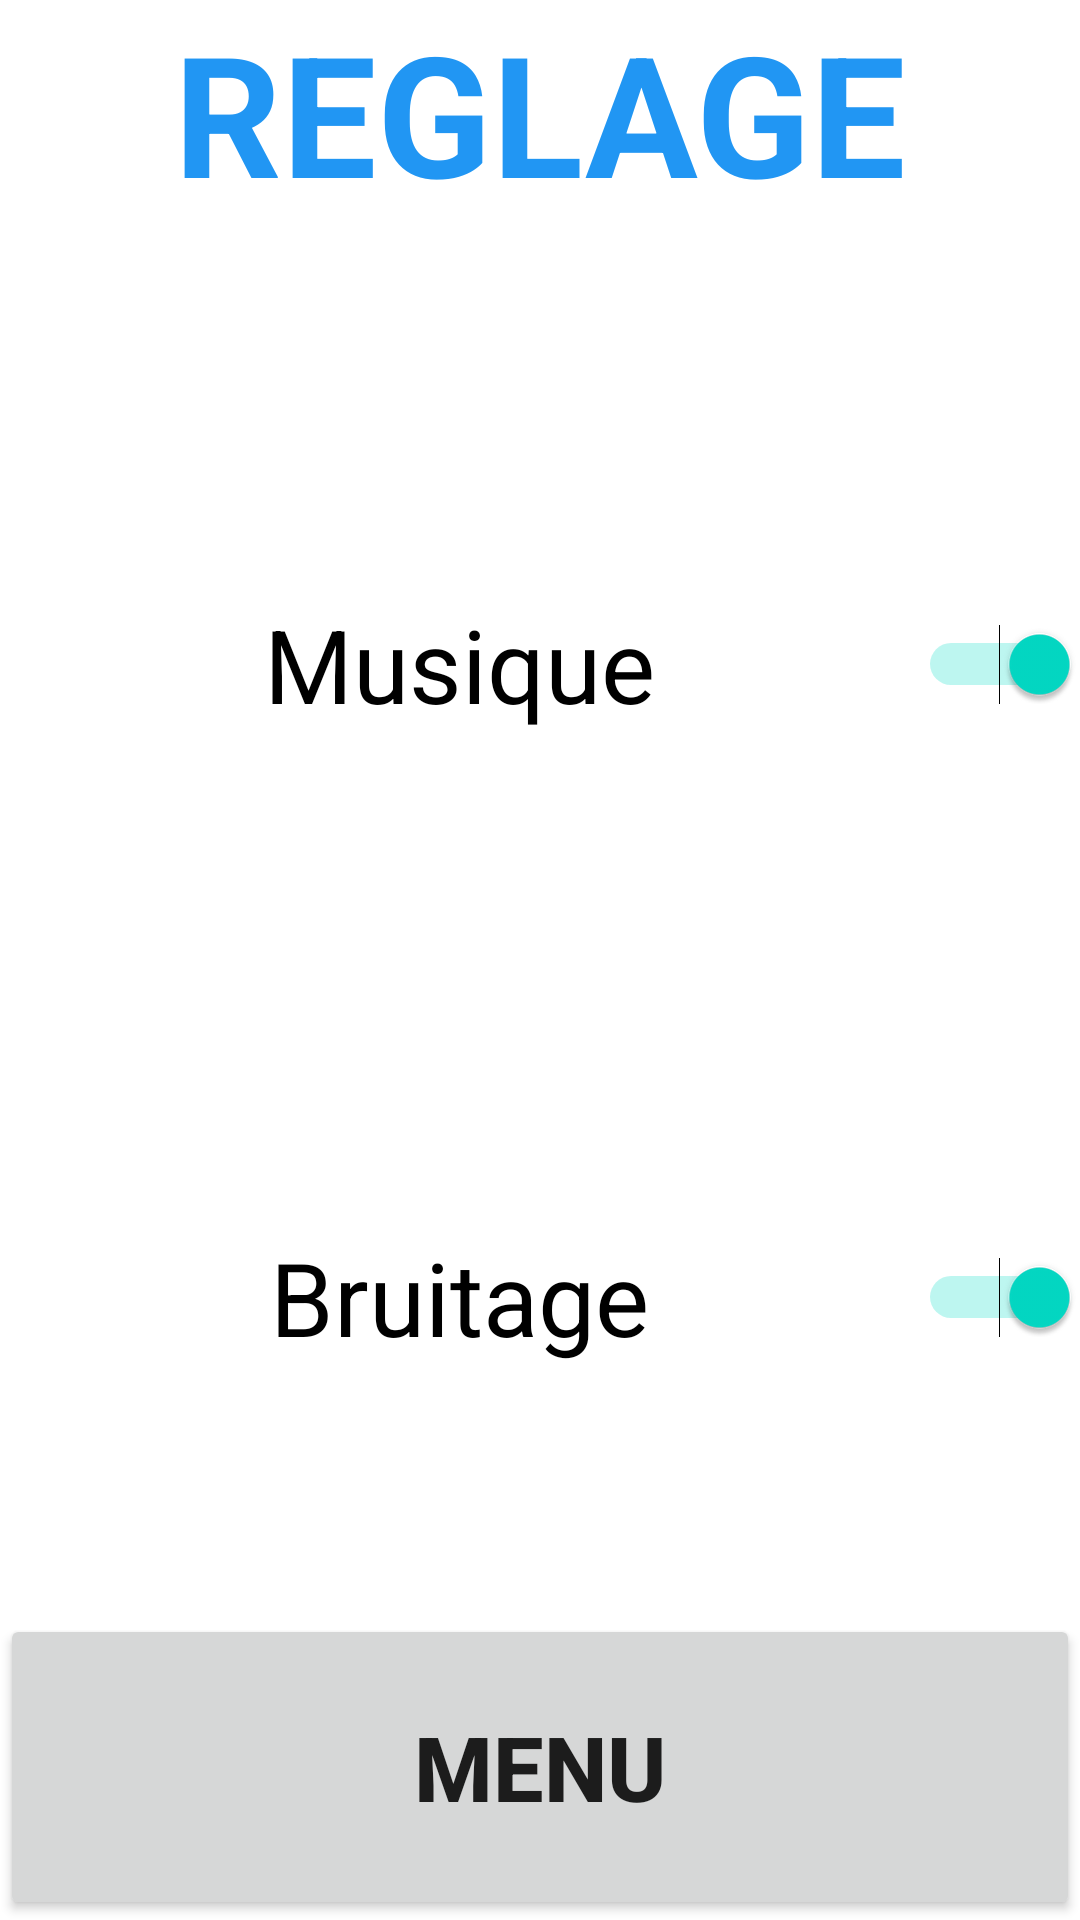

The Android layout XML behind this screen, and the referenced resources:
<!-- AndroidManifest.xml: application theme Theme.ColorAddict -->
<!-- res/layout/activity_settings.xml -->
<?xml version="1.0" encoding="utf-8"?>
<androidx.constraintlayout.widget.ConstraintLayout xmlns:android="http://schemas.android.com/apk/res/android"
    xmlns:app="http://schemas.android.com/apk/res-auto"
    xmlns:tools="http://schemas.android.com/tools"
    android:layout_width="match_parent"
    android:layout_height="match_parent"
    tools:context=".SettingsActivity">

    <LinearLayout
        android:layout_width="match_parent"
        android:layout_height="match_parent"
        android:orientation="vertical"
        tools:layout_editor_absoluteX="101dp"
        tools:layout_editor_absoluteY="141dp">

        <TextView
            android:id="@+id/reglage"
            android:layout_width="match_parent"
            android:layout_height="wrap_content"
            android:layout_weight="0.25"
            android:fontFamily="sans-serif"
            android:text="@string/reglages"
            android:textAlignment="center"
            android:textAppearance="@style/TextAppearance.AppCompat.Display3"
            android:textColor="#2196F3"
            android:textStyle="bold"
            android:typeface="normal" />

        <Switch
            android:id="@+id/musique"
            android:layout_width="match_parent"
            android:layout_height="wrap_content"
            android:layout_weight="1"
            android:checked="true"
            android:showText="false"
            android:splitTrack="false"
            android:switchTextAppearance="@style/TextAppearance.AppCompat.Body1"
            android:text="@string/musique"
            android:textAlignment="center"
            android:textAppearance="@style/TextAppearance.AppCompat.Display1"
            android:textOff="@android:string/no"
            android:textOn="@android:string/yes" />

        <Switch
            android:id="@+id/bruitage"
            android:layout_width="match_parent"
            android:layout_height="wrap_content"
            android:layout_weight="1"
            android:checked="true"
            android:text="@string/bruitage"
            android:textAlignment="center"
            android:textAppearance="@style/TextAppearance.AppCompat.Display1"
            android:textOff="@android:string/no"
            android:textOn="@android:string/yes" />

        <Button
            android:id="@+id/reglageMenu"
            android:layout_width="match_parent"
            android:layout_height="wrap_content"
            android:layout_weight="0.25"
            android:text="@string/menu"
            android:textAlignment="center"
            android:textSize="30sp"
            android:textStyle="bold"
            android:onClick="goToMenuFromSettings"/>

    </LinearLayout>

</androidx.constraintlayout.widget.ConstraintLayout>
<!-- resources referenced by this layout -->
<resources>
  <string name="bruitage">Bruitage</string>
  <string name="menu">Menu</string>
  <string name="musique">Musique</string>
  <string name="reglages">REGLAGE</string>
  <style name="Theme.ColorAddict" parent="Theme.MaterialComponents.DayNight.DarkActionBar">
          
          <item name="colorPrimary">@color/purple_500</item>
          <item name="colorPrimaryVariant">@color/purple_700</item>
          <item name="colorOnPrimary">@color/white</item>
          
          <item name="colorSecondary">@color/teal_200</item>
          <item name="colorSecondaryVariant">@color/teal_700</item>
          <item name="colorOnSecondary">@color/black</item>
          
          <item name="android:statusBarColor" tools:targetApi="l">?attr/colorPrimaryVariant</item>
          
      </style>
  <!-- not gathered from this repository: default colours our renderer supplied (Android Studio template values) -->
  <color name="purple_500">#FF6200EE</color>
  <color name="purple_700">#FF3700B3</color>
  <color name="teal_200">#FF03DAC5</color>
  <color name="teal_700">#FF018786</color>
  <color name="black">#FF000000</color>
  <color name="white">#FFFFFFFF</color>
</resources>
